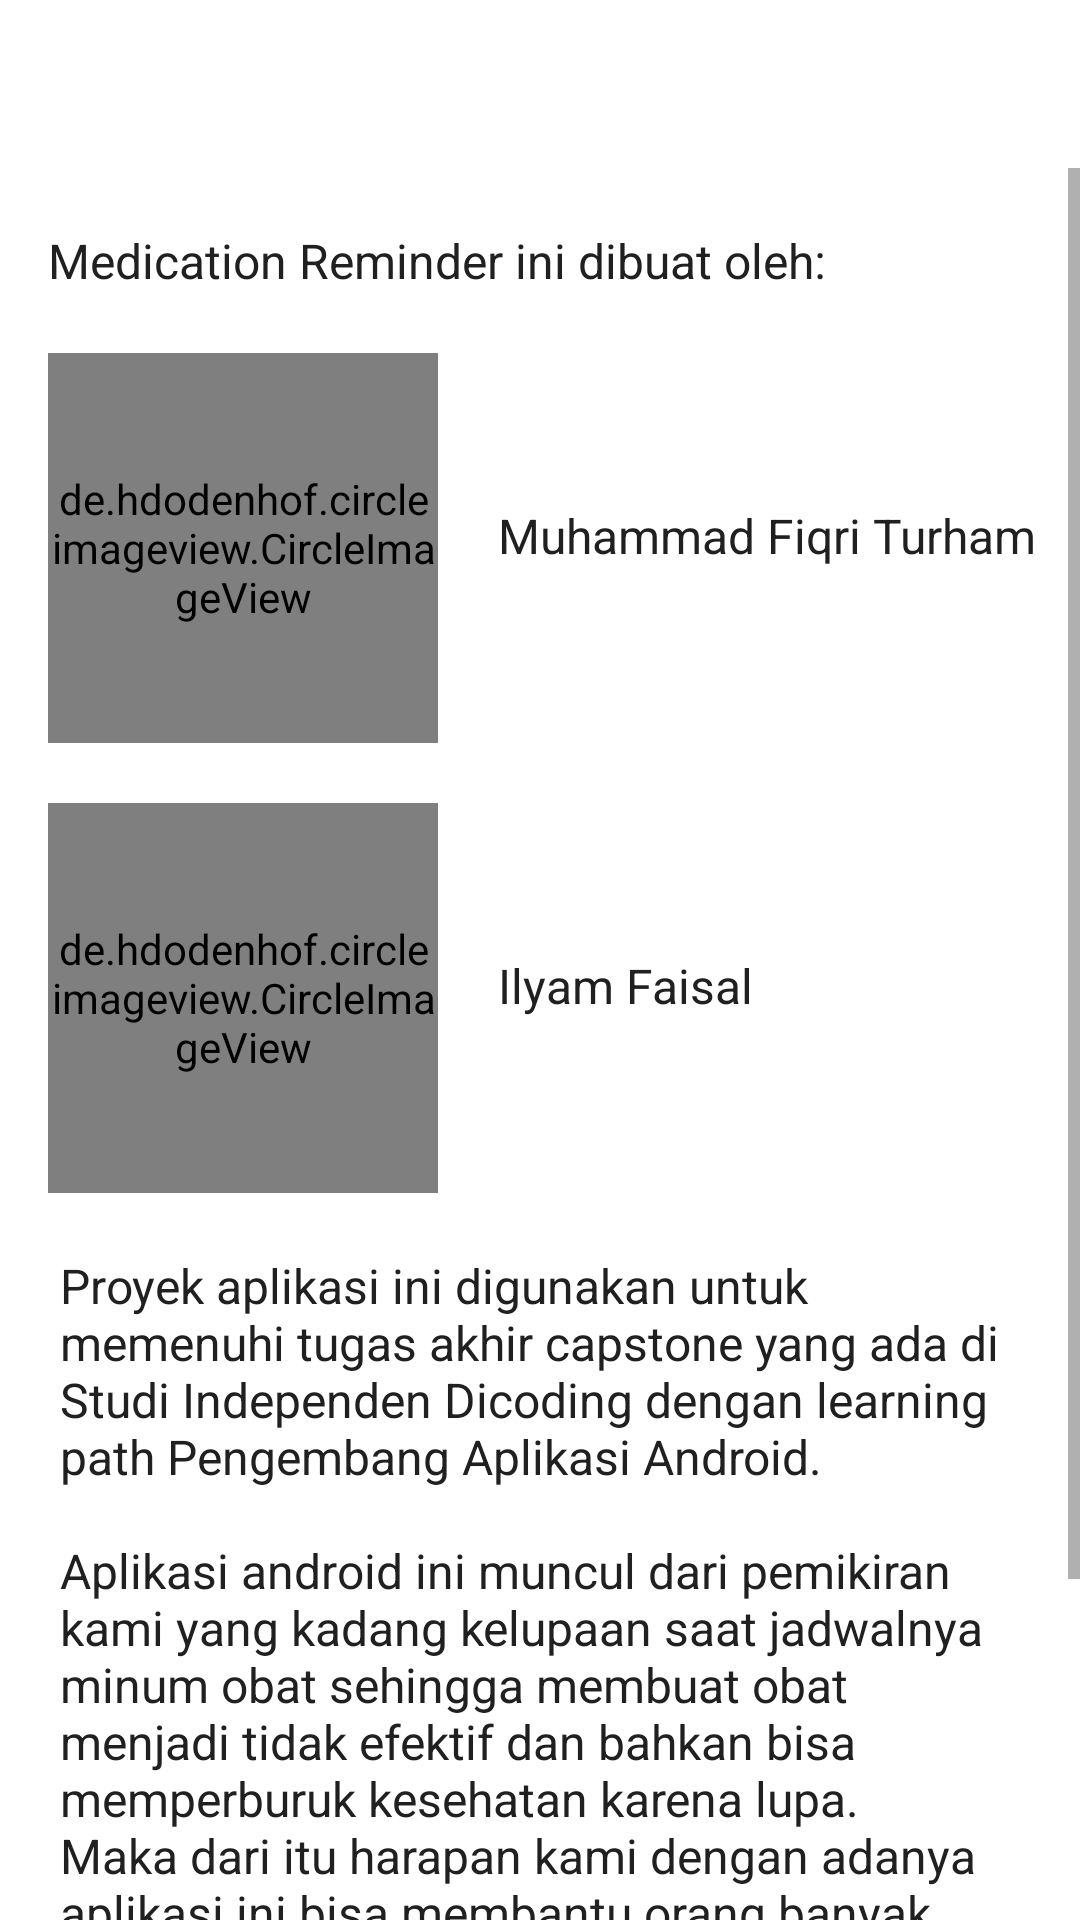

Produce the Android XML layout that renders to this screen, including the resource entries it uses.
<!-- AndroidManifest.xml: application theme Theme.MedicationReminder -->
<!-- res/layout/activity_about.xml -->
<?xml version="1.0" encoding="utf-8"?>
<androidx.appcompat.widget.LinearLayoutCompat xmlns:android="http://schemas.android.com/apk/res/android"
    xmlns:app="http://schemas.android.com/apk/res-auto"
    xmlns:tools="http://schemas.android.com/tools"
    android:layout_width="match_parent"
    android:layout_height="match_parent"
    android:orientation="vertical"
    tools:context=".AboutActivity">

    <com.google.android.material.appbar.MaterialToolbar
        android:id="@+id/toolbar"
        android:layout_width="match_parent"
        android:layout_height="?android:actionBarSize"
        android:gravity="center_vertical"
        app:contentInsetStartWithNavigation="0dp"
        app:navigationIconTint="@color/white"
        app:titleTextColor="@color/white" />

    <ScrollView
        android:layout_width="match_parent"
        android:layout_height="match_parent">

        <LinearLayout
            android:layout_width="match_parent"
            android:layout_height="wrap_content"
            android:orientation="vertical">
            <LinearLayout
                android:layout_width="match_parent"
                android:layout_height="wrap_content"
                android:layout_marginTop="20dp"
                android:orientation="horizontal">

                <TextView
                    android:layout_width="wrap_content"
                    android:layout_height="wrap_content"
                    android:text="@string/explanation"
                    android:textSize="16sp"
                    android:textColor="@color/grey"
                    android:layout_marginStart="16dp"
                    android:layout_marginEnd="16dp"
                    />

            </LinearLayout>
            <LinearLayout
                android:layout_width="match_parent"
                android:layout_height="wrap_content"
                android:layout_marginTop="20dp"
                android:orientation="horizontal">

                <de.hdodenhof.circleimageview.CircleImageView
                    android:id="@+id/img_item_photo"
                    android:layout_width="130dp"
                    android:layout_height="130dp"
                    android:layout_marginStart="16dp"
                    android:src="@drawable/fiqri"
                    tools:src="@drawable/fiqri" />
                <TextView
                    android:layout_width="wrap_content"
                    android:layout_height="wrap_content"
                    android:layout_marginVertical="50dp"
                    android:layout_marginStart="20dp"
                    android:text="@string/muhammad_fiqri_turham"
                    android:textColor="@color/grey"
                    android:textSize="16sp"/>

            </LinearLayout>

            <LinearLayout
                android:layout_width="match_parent"
                android:layout_height="wrap_content"
                android:layout_marginTop="20dp"
                android:orientation="horizontal">

                <de.hdodenhof.circleimageview.CircleImageView
                    android:id="@+id/img_item_photo2"
                    android:layout_width="130dp"
                    android:layout_height="130dp"
                    android:layout_marginStart="16dp"
                    android:src="@drawable/ilyam"
                    tools:src="@drawable/ilyam" />

                <TextView
                    android:layout_width="wrap_content"
                    android:layout_height="wrap_content"
                    android:layout_marginVertical="50dp"
                    android:layout_marginStart="20dp"
                    android:text="@string/ilyam_faisal"
                    android:textColor="@color/grey"
                    android:textSize="16sp"/>

            </LinearLayout>

            <com.google.android.material.textview.MaterialTextView
                android:id="@+id/app_description_view"
                android:layout_width="match_parent"
                android:layout_height="wrap_content"
                android:layout_marginStart="20dp"
                android:layout_marginEnd="20dp"
                android:layout_marginTop="20dp"
                android:layout_marginBottom="20dp"
                android:textColor="@color/grey"
                android:text="@string/app_description"
                android:textSize="16sp" />

            <com.google.android.material.button.MaterialButton
                android:id="@+id/view_github_button"
                android:layout_width="match_parent"
                android:layout_height="wrap_content"
                android:layout_marginHorizontal="15dp"
                android:paddingVertical="12dp"
                android:layout_marginBottom="20dp"
                android:text="@string/view_the_project_on_github"
                android:textColor="@color/white"
                app:backgroundTint="@color/github" />
        </LinearLayout>
    </ScrollView>
</androidx.appcompat.widget.LinearLayoutCompat>
<!-- resources referenced by this layout -->
<resources>
  <color name="github">#24292f</color>
  <color name="grey">#202020</color>
  <color name="white">#FFFFFFFF</color>
  <!-- drawable fiqri: jpeg bitmap (drawable, 37119 bytes) -->
  <!-- drawable ilyam: jpg bitmap (drawable, 66732 bytes) -->
  <string name="app_description">Proyek aplikasi ini digunakan untuk memenuhi tugas akhir capstone yang ada di Studi Independen Dicoding dengan learning path Pengembang Aplikasi Android.\n\nAplikasi android ini muncul dari pemikiran kami yang kadang kelupaan saat jadwalnya minum obat sehingga membuat obat menjadi tidak efektif dan bahkan bisa memperburuk kesehatan karena lupa. Maka dari itu harapan kami dengan adanya aplikasi ini bisa membantu orang banyak yang mengonsumsi obat-obatan supaya tidak lupa terhadap jadwal minum obat.</string>
  <string name="explanation">Medication Reminder ini dibuat oleh:</string>
  <string name="ilyam_faisal">Ilyam Faisal</string>
  <string name="muhammad_fiqri_turham">Muhammad Fiqri Turham</string>
  <string name="view_the_project_on_github">Lihat di GitHub</string>
  <style name="Theme.MedicationReminder" parent="Theme.MaterialComponents.Light.NoActionBar">
          <item name="colorPrimary">@color/sub_green</item>
          <item name="colorPrimaryDark">@color/sub_green</item>
          <item name="colorAccent">@color/sub_green</item>
          <item name="clockNumberTextColor">@color/sub_green</item>
          <item name="dialogTheme">@style/Theme.Dialog</item>
          <item name="alertDialogTheme">@style/Theme.Dialog</item>
          <item name="materialAlertDialogTheme">@style/Theme.Dialog</item>
          <item name="materialTimePickerTheme">@style/Theme.TimePicker</item>
          <item name="materialCalendarTheme">@style/Theme.Calendar</item>
          <item name="windowActionBar">false</item>
          <item name="windowNoTitle">true</item>
  
      </style>
  <color name="sub_green">#11875E</color>
  <style name="Theme.Dialog" parent="ThemeOverlay.MaterialComponents.Dialog">
          <item name="colorPrimary">@color/sub_green</item>
          <item name="colorAccent">@color/sub_green</item>
      </style>
  <style name="Theme.TimePicker" parent="ThemeOverlay.MaterialComponents.TimePicker">
          <item name="colorPrimary">@color/sub_green</item>
          <item name="colorAccent">@color/sub_green</item>
      </style>
  <style name="Theme.Calendar" parent="ThemeOverlay.MaterialComponents.MaterialCalendar">
          <item name="colorPrimary">@color/sub_green</item>
          <item name="colorAccent">@color/sub_green</item>
      </style>
</resources>
